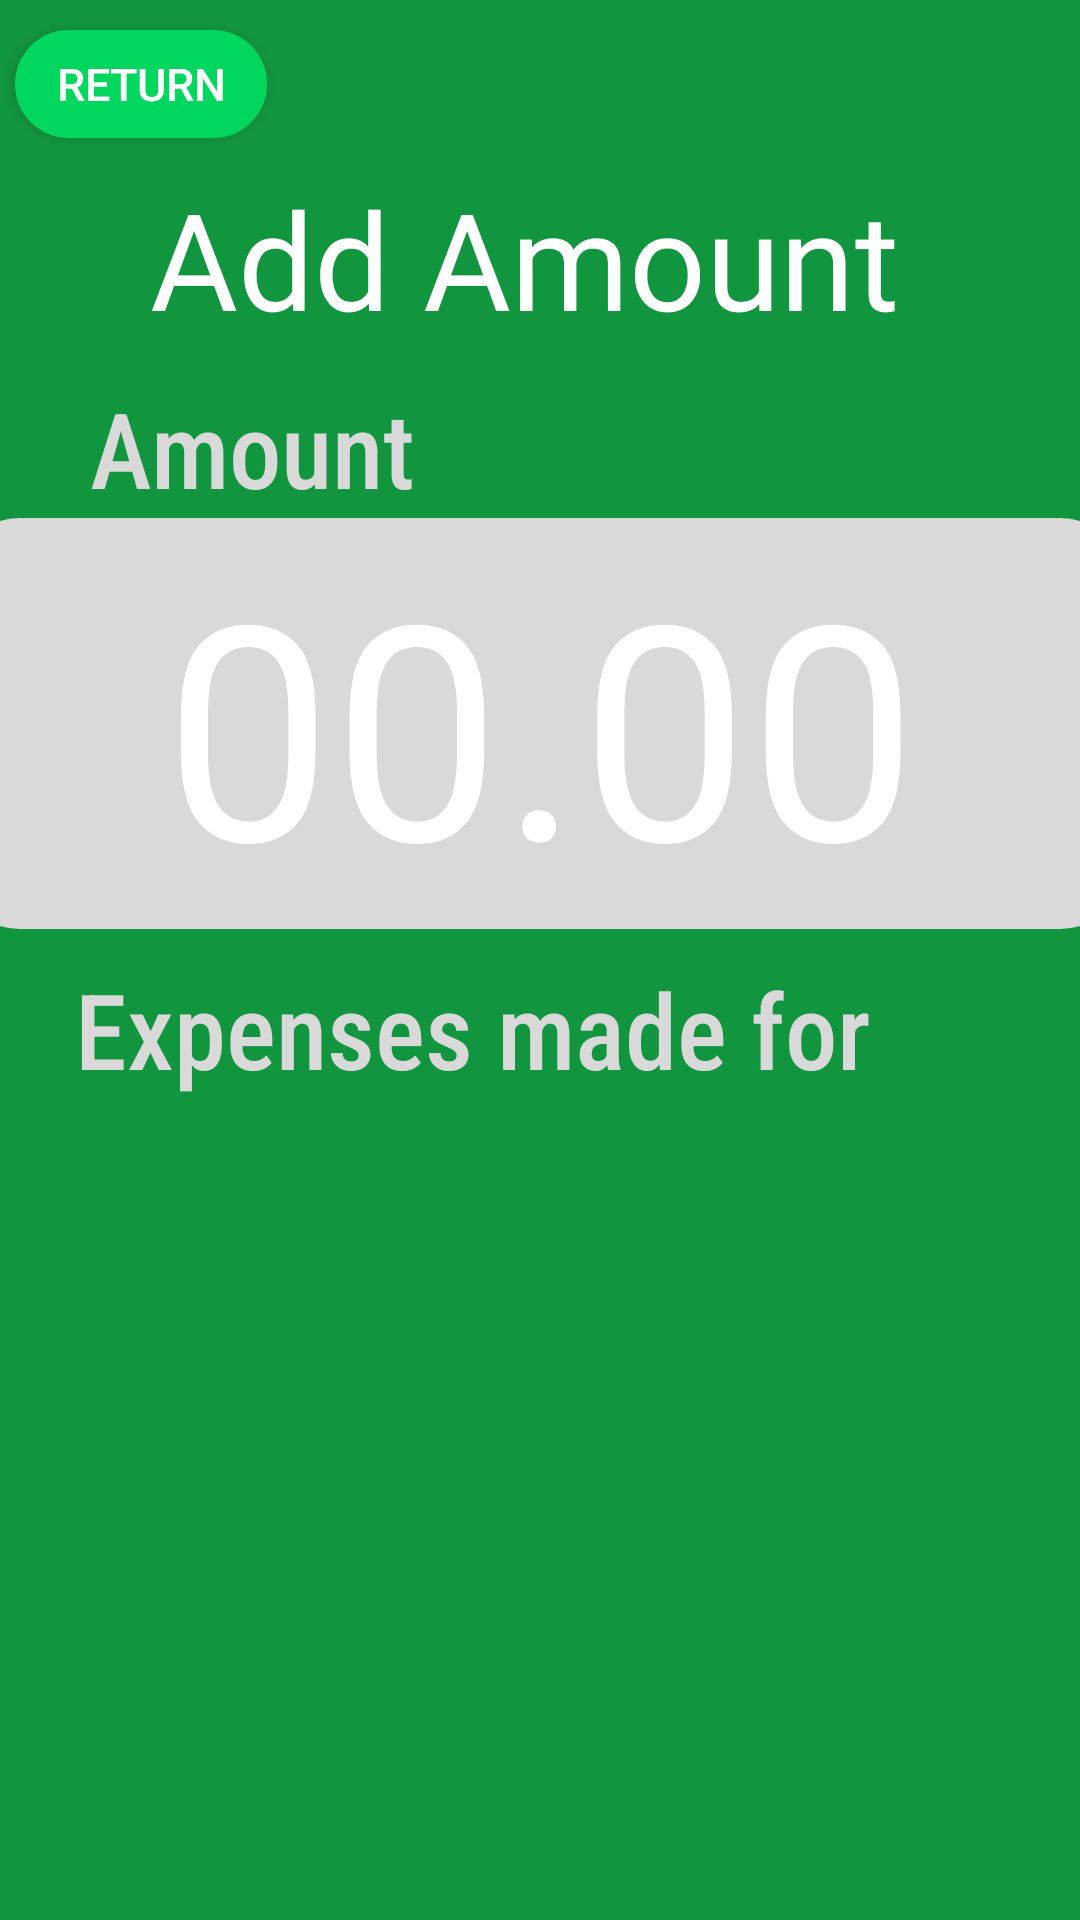

Android layout source for this screen:
<!-- AndroidManifest.xml: application theme Theme.MobileAppILS -->
<!-- res/layout/createlist.xml -->
<?xml version="1.0" encoding="utf-8"?>
<LinearLayout xmlns:android="http://schemas.android.com/apk/res/android"
    android:layout_width="match_parent"
    android:layout_height="match_parent"
    android:background="#12953F"
    android:orientation="vertical">

    <Button
        android:id="@+id/RETURNinlist"
        android:layout_width="84dp"
        android:layout_height="36dp"
        android:layout_marginLeft="5dp"
        android:layout_marginTop="10dp"
        android:background="@drawable/custom_btn"
        android:text="Return"
        android:textColor="@color/white"
        android:textSize="15dp" />

    <TextView
        android:id="@+id/Displayusername"
        android:layout_width="wrap_content"
        android:layout_height="wrap_content"
        android:layout_marginLeft="50dp"
        android:layout_marginTop="10dp"
        android:fontFamily="@font/inter_bold"
        android:text="Add Amount"
        android:textAppearance="@style/TextAppearance.AppCompat.Body1"
        android:textColor="@color/white"
        android:textSize="45dp"
        />
    <TextView
        android:id="@+id/Amountbelow"
        android:layout_width="wrap_content"
        android:layout_height="wrap_content"
        android:layout_marginLeft="10dp"
        android:layout_marginTop="10dp"
        android:fontFamily="sans-serif-condensed-medium"
        android:paddingLeft="20dp"
        android:text="Amount"
        android:textAppearance="@style/TextAppearance.AppCompat.Body1"
        android:textColor="#D9D9D9"
        android:textSize="35dp" />
    <TextView
        android:id="@+id/Expensesthismonth"
        android:layout_width="388dp"
        android:layout_height="137dp"
        android:background="@drawable/rectangletwo"
        android:fontFamily="@font/inter_bold"
        android:text="00.00"
        android:textColor="@color/white"
        android:textSize="100dp"
        android:layout_gravity="center"
        android:gravity="center"
        />

    <TextView
        android:id="@+id/Adapterspinnerbelow"
        android:layout_width="wrap_content"
        android:layout_height="wrap_content"
        android:layout_marginLeft="5dp"
        android:layout_marginTop="10dp"
        android:fontFamily="sans-serif-condensed-medium"
        android:paddingLeft="20dp"
        android:text="Expenses made for"
        android:textAppearance="@style/TextAppearance.AppCompat.Body1"
        android:textColor="#D9D9D9"
        android:textSize="35dp" />

</LinearLayout>
<!-- resources referenced by this layout -->
<resources>
  <!-- drawable custom_btn (drawable) -->
  <?xml version="1.0" encoding="utf-8"?>
  <shape xmlns:android="http://schemas.android.com/apk/res/android"
      android:shape="rectangle">
      <stroke android:width="1dp" android:color="#01D75F"
          />
      <corners android:radius="100dp"
          />
      <solid android:color="#01D75F"
          />
  
  
  
  </shape>
  <!-- drawable rectangletwo (drawable) -->
  <?xml version="1.0" encoding="utf-8"?>
  <shape xmlns:android="http://schemas.android.com/apk/res/android"
      android:shape="rectangle">
      <stroke android:width="1dp" android:color="#D9D9D9"
          />
      <corners android:radius="20dp"
          />
      <solid android:color="#D9D9D9"
          />
  
  
  
  </shape>
  <style name="Theme.MobileAppILS" parent="Base.Theme.MobileAppILS" />
  <style name="Base.Theme.MobileAppILS" parent="Theme.AppCompat.Light.NoActionBar">
          
          
      </style>
  <!-- not gathered from this repository: default colours our renderer supplied (Android Studio template values) -->
  <color name="white">#FFFFFFFF</color>
</resources>
